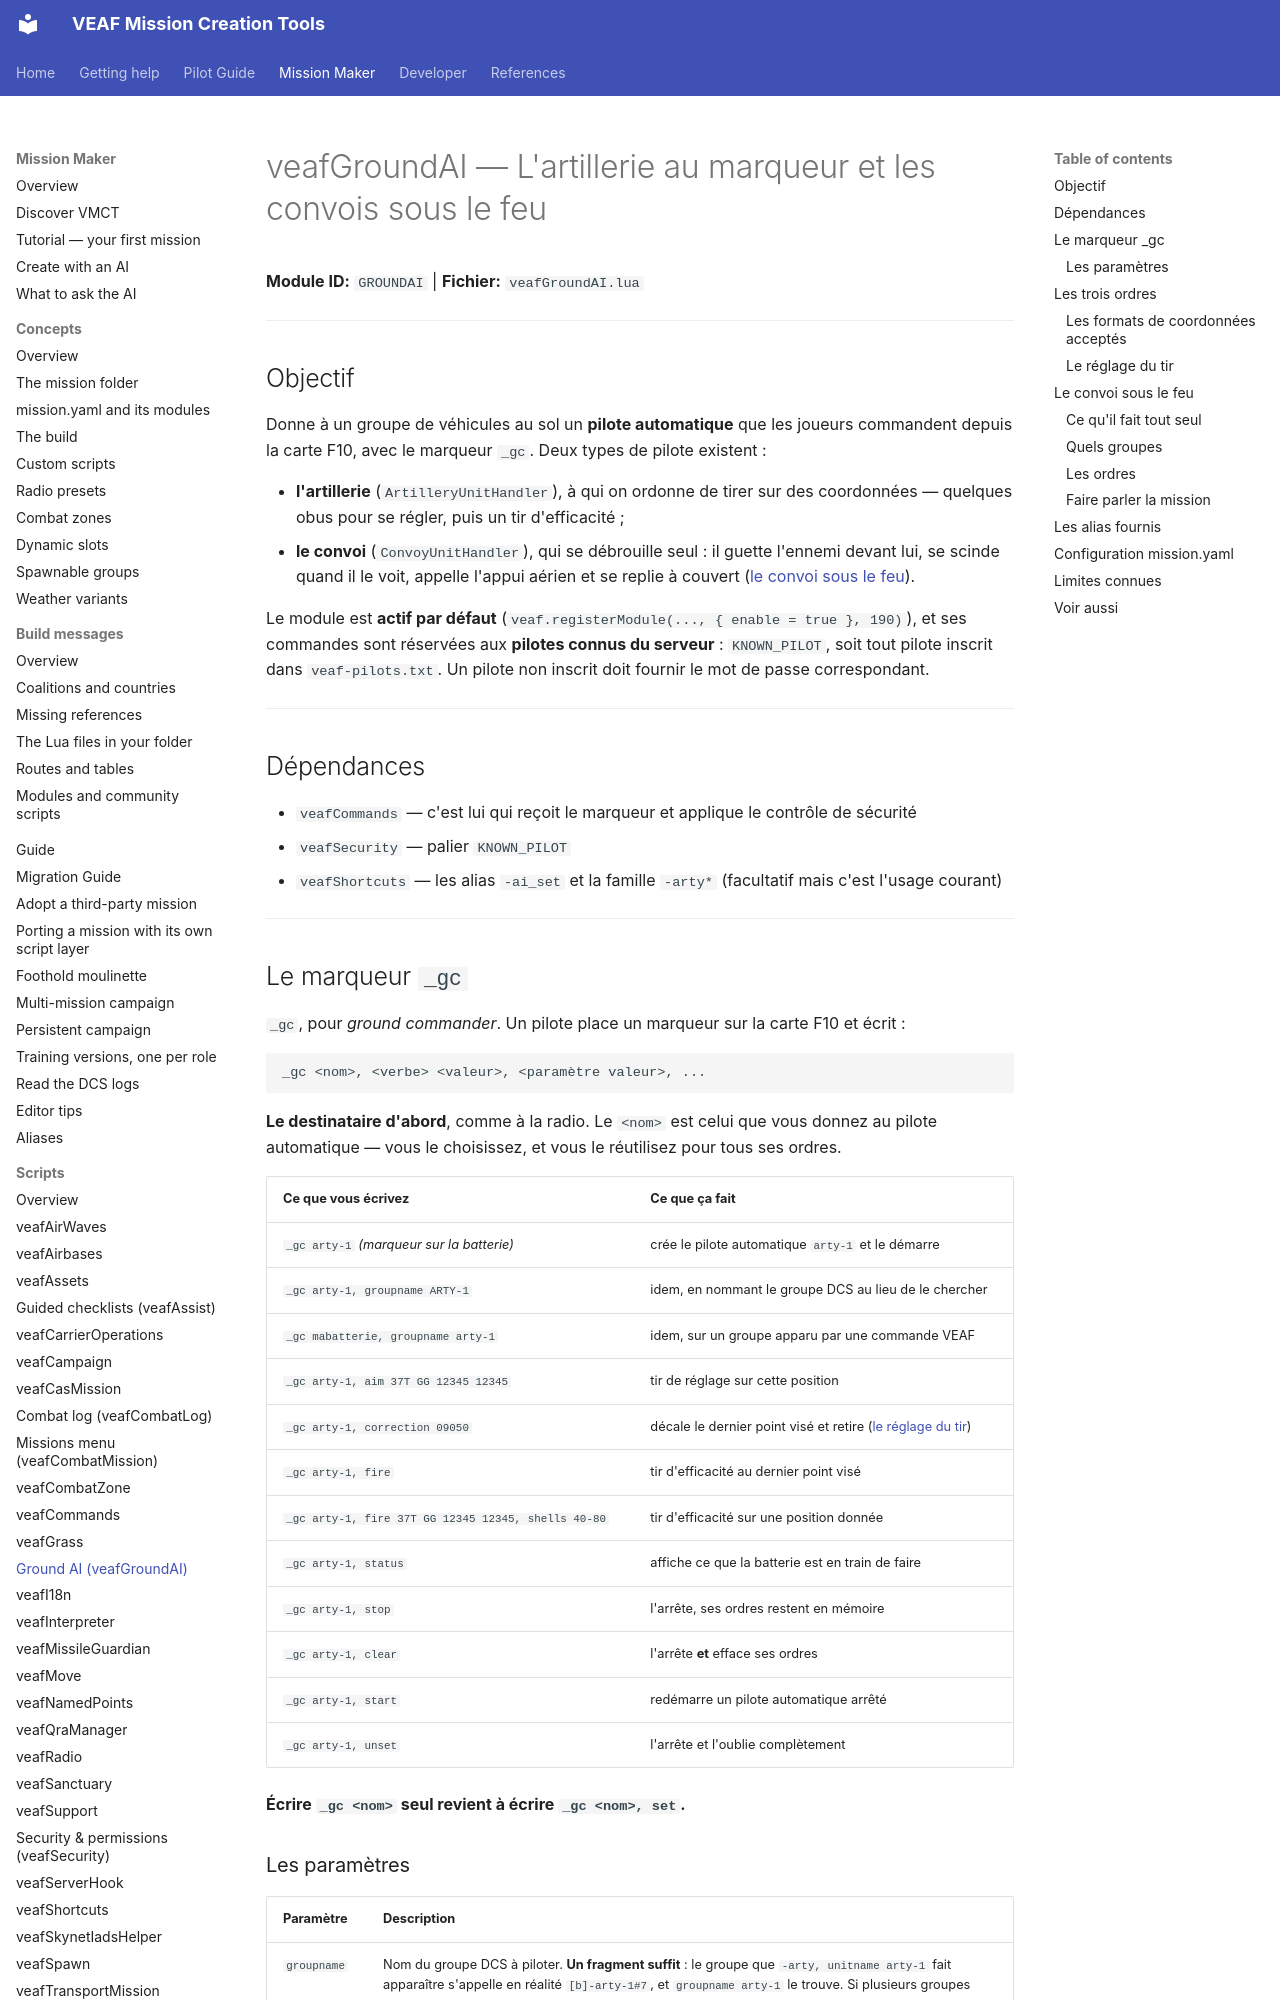

repository: VEAF/VEAF-Mission-Creation-Tools · page: mission-maker/scripts/veafGroundAI/index.html · generator: mkdocs

# veafGroundAI — L'artillerie au marqueur et les convois sous le feu

**Module ID:** `GROUNDAI` | **Fichier:** `veafGroundAI.lua`

---

## Objectif

Donne à un groupe de véhicules au sol un **pilote automatique** que les joueurs commandent depuis la
carte F10, avec le marqueur `_gc`. Deux types de pilote existent :

- **l'artillerie** (`ArtilleryUnitHandler`), à qui on ordonne de tirer sur des coordonnées — quelques obus pour se régler, puis un tir d'efficacité ;
- **le convoi** (`ConvoyUnitHandler`), qui se débrouille seul : il guette l'ennemi devant lui, se scinde quand il le voit, appelle l'appui aérien et se replie à couvert ([le convoi sous le feu](#convoy)).

Le module est **actif par défaut** (`veaf.registerModule(..., { enable = true }, 190)`), et ses
commandes sont réservées aux **pilotes connus du serveur** : `KNOWN_PILOT`, soit tout pilote inscrit
dans `veaf-pilots.txt`. Un pilote non inscrit doit fournir le mot de passe correspondant.

---

## Dépendances

- `veafCommands` — c'est lui qui reçoit le marqueur et applique le contrôle de sécurité
- `veafSecurity` — palier `KNOWN_PILOT`
- `veafShortcuts` — les alias `-ai_set` et la famille `-arty*` (facultatif mais c'est l'usage courant)

---

## Le marqueur `_gc` {#marker-command}

`_gc`, pour *ground commander*. Un pilote place un marqueur sur la carte F10 et écrit :

```
_gc <nom>, <verbe> <valeur>, <paramètre valeur>, ...
```

**Le destinataire d'abord**, comme à la radio. Le `<nom>` est celui que vous donnez au pilote
automatique — vous le choisissez, et vous le réutilisez pour tous ses ordres.

| Ce que vous écrivez | Ce que ça fait |
|---|---|
| `_gc arty-1` *(marqueur sur la batterie)* | crée le pilote automatique `arty-1` et le démarre |
| `_gc arty-1, groupname ARTY-1` | idem, en nommant le groupe DCS au lieu de le chercher |
| `_gc mabatterie, groupname arty-1` | idem, sur un groupe apparu par une commande VEAF |
| `_gc arty-1, aim 37T GG 12345 12345` | tir de réglage sur cette position |
| `_gc arty-1, correction 09050` | décale le dernier point visé et retire ([le réglage du tir](#fire-adjustment)) |
| `_gc arty-1, fire` | tir d'efficacité au dernier point visé |
| `_gc arty-1, fire 37T GG 12345 12345, shells 40-80` | tir d'efficacité sur une position donnée |
| `_gc arty-1, status` | affiche ce que la batterie est en train de faire |
| `_gc arty-1, stop` | l'arrête, ses ordres restent en mémoire |
| `_gc arty-1, clear` | l'arrête **et** efface ses ordres |
| `_gc arty-1, start` | redémarre un pilote automatique arrêté |
| `_gc arty-1, unset` | l'arrête et l'oublie complètement |

**Écrire `_gc <nom>` seul revient à écrire `_gc <nom>, set`.**

### Les paramètres

| Paramètre | Description |
|-----------|-------------|
| `groupname` | Nom du groupe DCS à piloter. **Un fragment suffit** : le groupe que `-arty, unitname arty-1` fait apparaître s'appelle en réalité `[b]-arty-1#7`, et `groupname arty-1` le trouve. Si plusieurs groupes correspondent, la commande est refusée et les noms trouvés vous sont dits — plutôt que d'en choisir un au hasard. Sur un `set`, si vous omettez le paramètre, le module cherche le groupe allié **le plus proche du marqueur, dans un rayon de 250 mètres** — et vous le dit s'il n'en trouve aucun. |
| `target` | Les coordonnées, si vous préférez les écrire séparément plutôt qu'après `aim` ou `fire` ([les formats acceptés](#coordinate-formats)). |
| `shells` | Nombre d'obus. Accepte une plage aléatoire, par exemple `40-80`. |
| `radius` | Dispersion du tir, en mètres. Accepte aussi une plage. |

`correct` s'écrit aussi `correction` : les deux marchent, pour ne pas avoir à s'en souvenir.

```
_gc arty-1
_gc arty-1, radius 15-30, aim 37T GG 12345 12345
_gc arty-1, correction 09050
_gc arty-1, fire, shells 40-80, radius 50-150
```

> **L'ancienne syntaxe marche encore.** `_ground order, name arty-1, order aim; target …` reste acceptée
> pour ne casser aucune mission existante, mais elle n'est plus documentée : elle demandait un
> point-virgule là où tout le reste de VEAF utilise la virgule, et c'était son seul piège.

---
